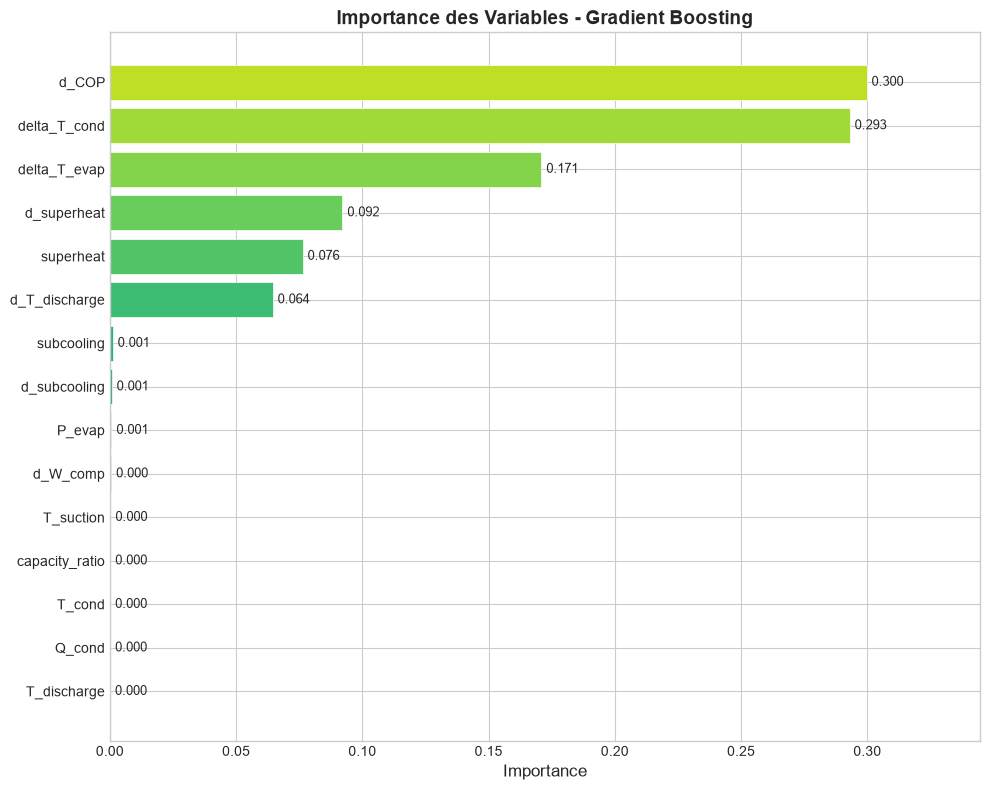

The data file committed next to this chart (first rows):
feature, importance
d_COP, 0.2997
delta_T_cond, 0.293
delta_T_evap, 0.1709
d_superheat, 0.09206
superheat, 0.07631
d_T_discharge, 0.06446
subcooling, 0.001103
d_subcooling, 0.0006986
P_evap, 0.0006082
d_W_comp, 0.0004886
T_suction, 0.0002162
capacity_ratio, 0.0001317
T_cond, 0.0001068
Q_cond, 8.362044039459663e-05
T_discharge, 4.564699328145734e-05
COP, 3.101429234521796e-05
T_setpoint, 2.9033640884787112e-05
T_evap, 1.9946029873277888e-05
compressor_speed_ratio, 1.7769377650009187e-05
P_cond, 1.3517177455740858e-05
compression_ratio, 9.215474383996871e-06
W_comp, 6.103826922375389e-06
T_ambient, 4.670022872121503e-06
pressure_ratio, 4.29541805398534e-06
